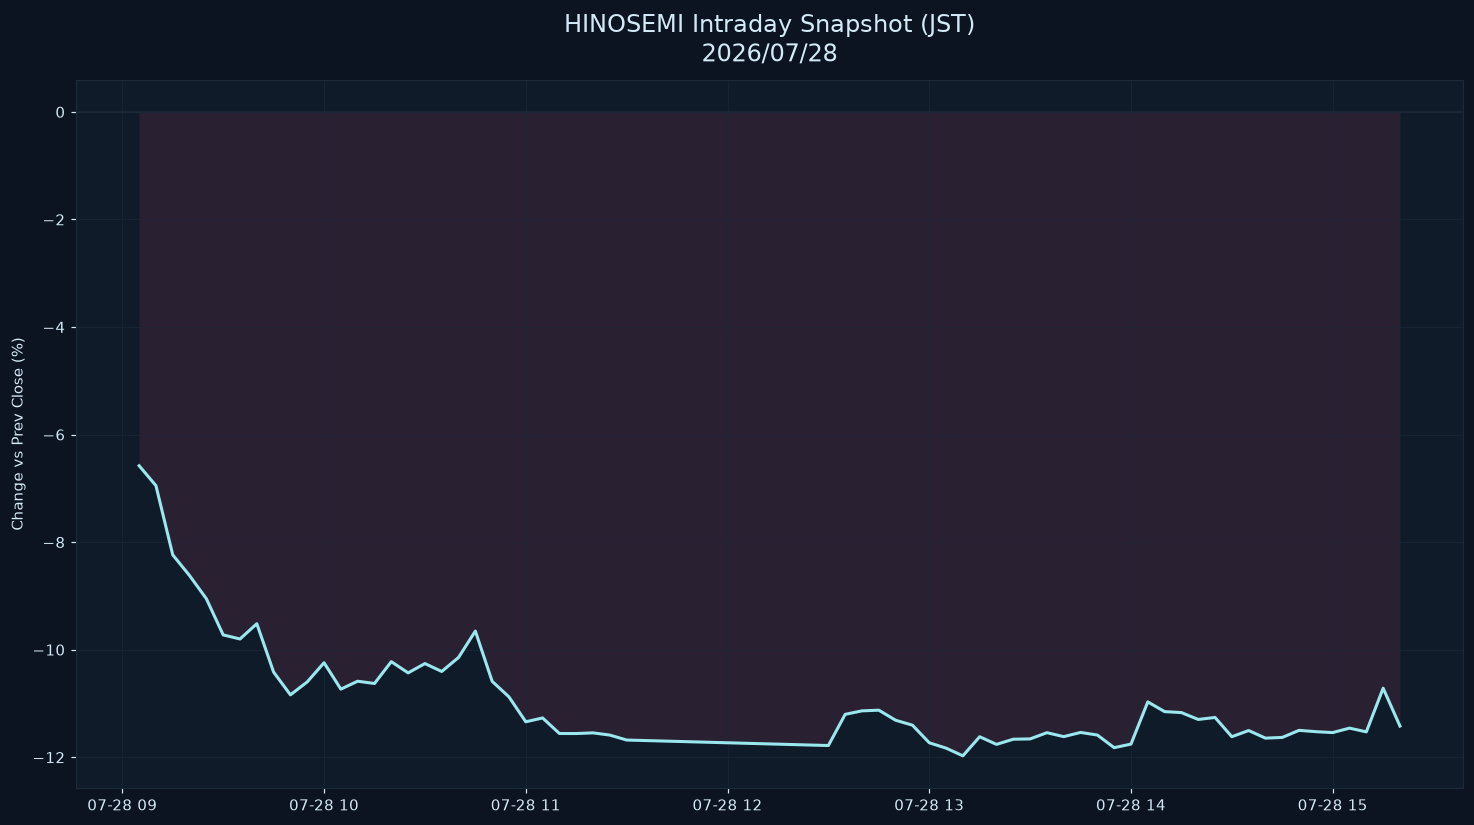

The data file committed next to this chart (first rows):
datetime_jst, pct
2026-07-28 09:05:00+09:00, -6.58
2026-07-28 09:10:00+09:00, -6.95
2026-07-28 09:15:00+09:00, -8.237
2026-07-28 09:20:00+09:00, -8.622
2026-07-28 09:25:00+09:00, -9.053
2026-07-28 09:30:00+09:00, -9.725
2026-07-28 09:35:00+09:00, -9.801
2026-07-28 09:40:00+09:00, -9.517
2026-07-28 09:45:00+09:00, -10.42
2026-07-28 09:50:00+09:00, -10.84
2026-07-28 09:55:00+09:00, -10.6
2026-07-28 10:00:00+09:00, -10.24
2026-07-28 10:05:00+09:00, -10.73
2026-07-28 10:10:00+09:00, -10.59
2026-07-28 10:15:00+09:00, -10.63
2026-07-28 10:20:00+09:00, -10.22
2026-07-28 10:25:00+09:00, -10.43
2026-07-28 10:30:00+09:00, -10.26
2026-07-28 10:35:00+09:00, -10.41
2026-07-28 10:40:00+09:00, -10.14
2026-07-28 10:45:00+09:00, -9.654
2026-07-28 10:50:00+09:00, -10.59
2026-07-28 10:55:00+09:00, -10.88
2026-07-28 11:00:00+09:00, -11.34
2026-07-28 11:05:00+09:00, -11.27
2026-07-28 11:10:00+09:00, -11.56
2026-07-28 11:15:00+09:00, -11.56
2026-07-28 11:20:00+09:00, -11.55
2026-07-28 11:25:00+09:00, -11.59
2026-07-28 11:30:00+09:00, -11.68
2026-07-28 12:30:00+09:00, -11.78
2026-07-28 12:35:00+09:00, -11.2
2026-07-28 12:40:00+09:00, -11.14
2026-07-28 12:45:00+09:00, -11.13
2026-07-28 12:50:00+09:00, -11.31
2026-07-28 12:55:00+09:00, -11.4
2026-07-28 13:00:00+09:00, -11.73
2026-07-28 13:05:00+09:00, -11.83
2026-07-28 13:10:00+09:00, -11.97
2026-07-28 13:15:00+09:00, -11.62
2026-07-28 13:20:00+09:00, -11.76
2026-07-28 13:25:00+09:00, -11.66
2026-07-28 13:30:00+09:00, -11.66
2026-07-28 13:35:00+09:00, -11.54
2026-07-28 13:40:00+09:00, -11.62
2026-07-28 13:45:00+09:00, -11.54
2026-07-28 13:50:00+09:00, -11.59
2026-07-28 13:55:00+09:00, -11.82
2026-07-28 14:00:00+09:00, -11.76
2026-07-28 14:05:00+09:00, -10.97
2026-07-28 14:10:00+09:00, -11.15
2026-07-28 14:15:00+09:00, -11.17
2026-07-28 14:20:00+09:00, -11.3
2026-07-28 14:25:00+09:00, -11.26
2026-07-28 14:30:00+09:00, -11.62
2026-07-28 14:35:00+09:00, -11.5
2026-07-28 14:40:00+09:00, -11.65
2026-07-28 14:45:00+09:00, -11.63
2026-07-28 14:50:00+09:00, -11.5
2026-07-28 14:55:00+09:00, -11.52
... 5 more rows
